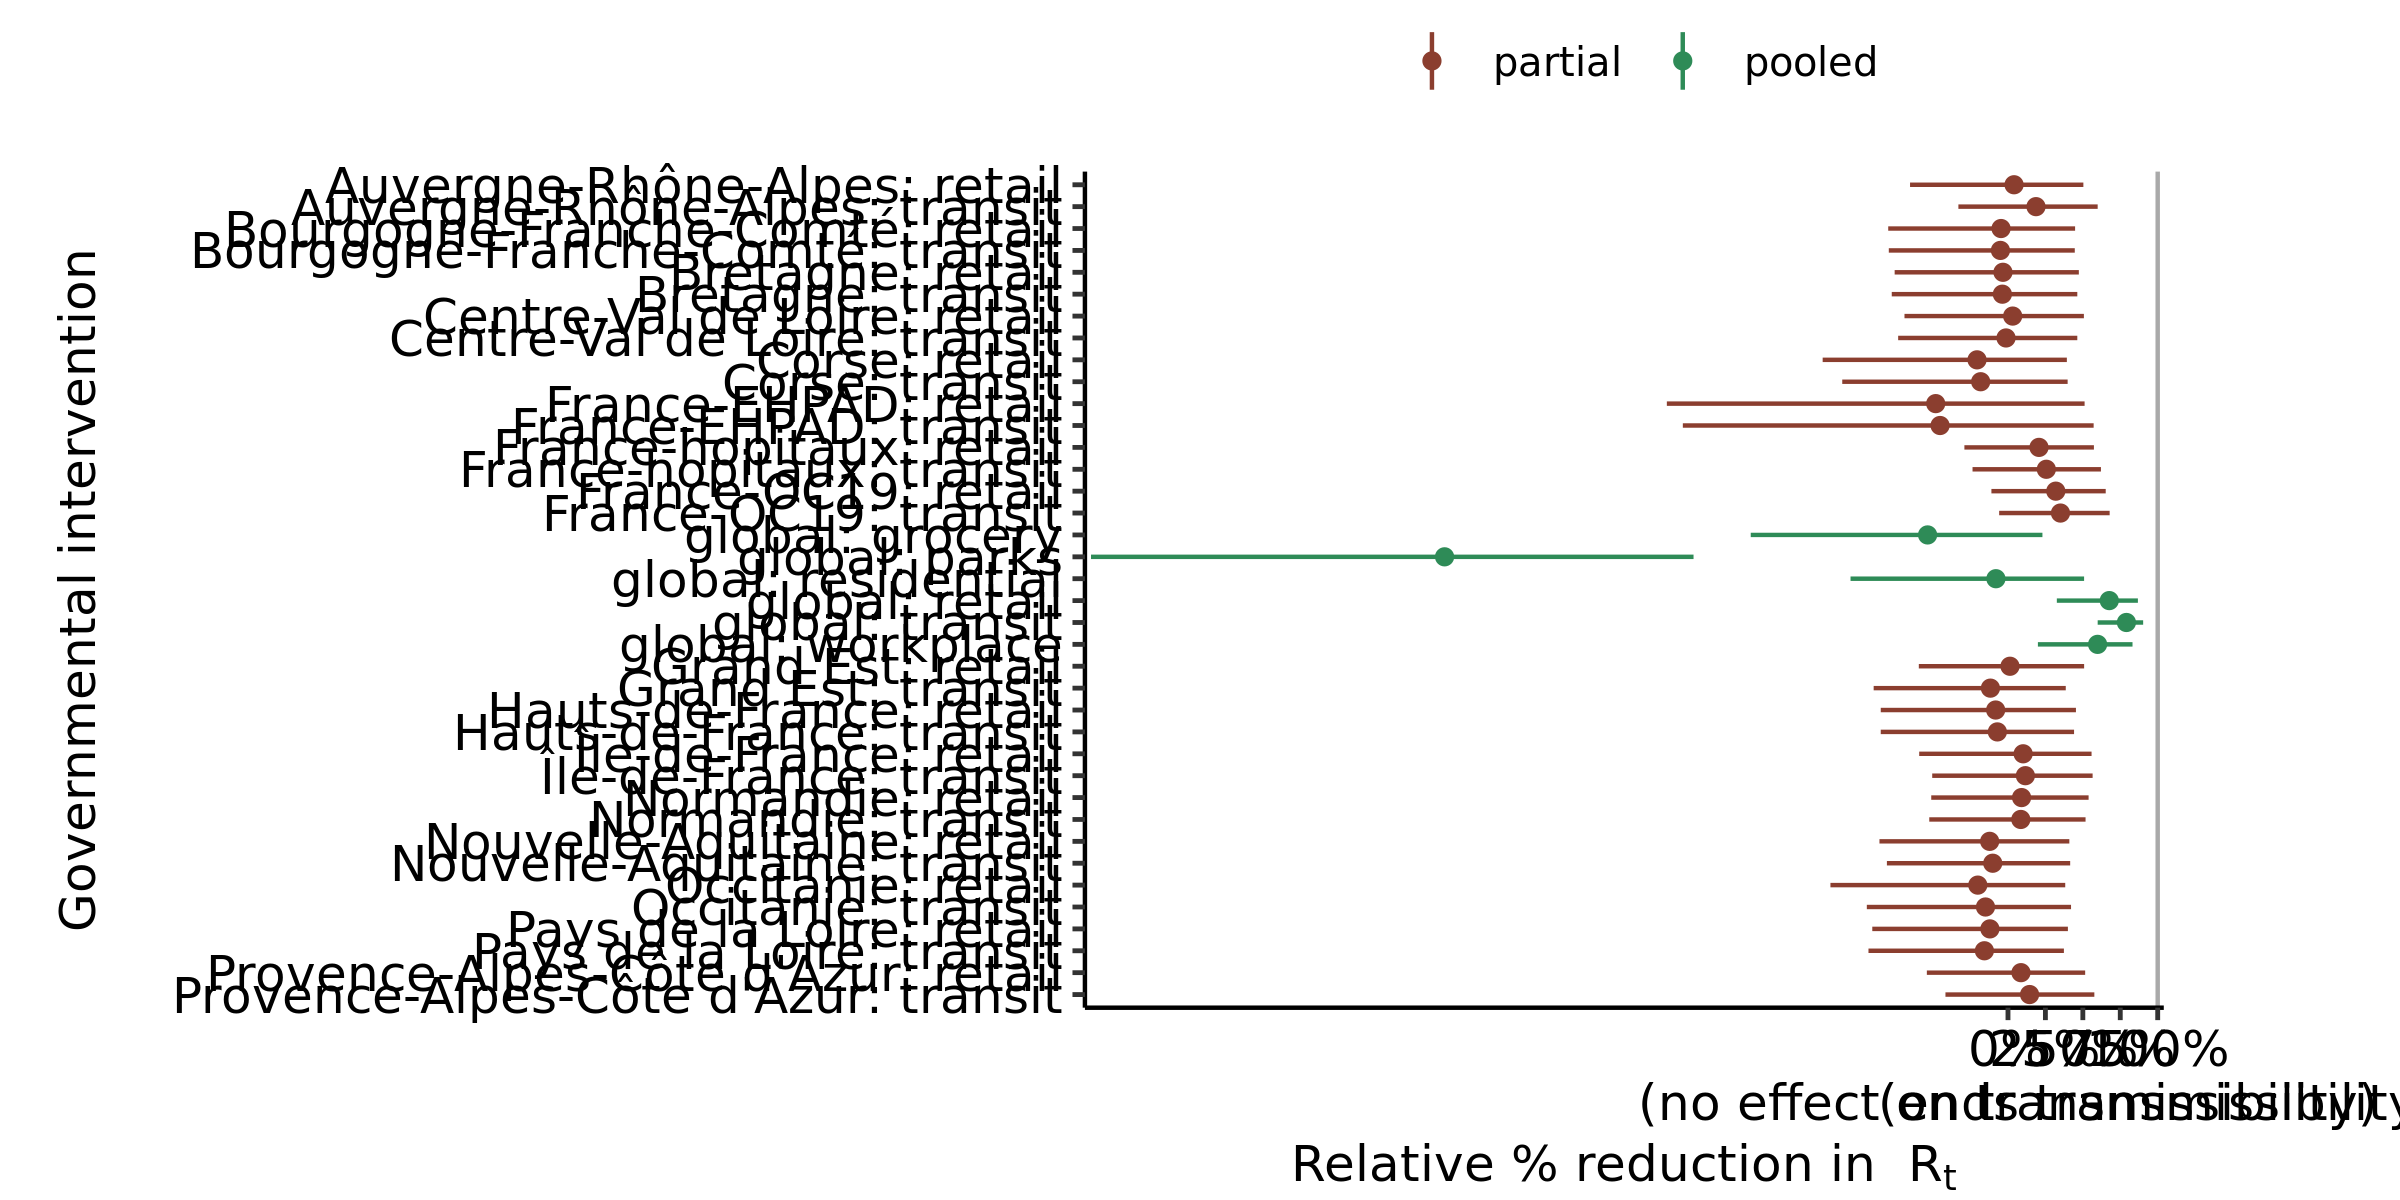

Values plotted in this chart, from the file beside it:
, parameter, outer_width, inner_width, point_est, ll, l, m, h, hh, type
1, global: residential, 0.95, 0.9, mean, -1.052, -0.8399, -0.08058, 0.454, 0.5084, pooled
2, global: transit, 0.95, 0.9, mean, 0.5991, 0.6406, 0.7911, 0.8933, 0.9028, pooled
3, global: grocery, 0.95, 0.9, mean, -1.718, -1.494, -0.5369, 0.157, 0.2301, pooled
4, global: parks, 0.95, 0.9, mean, -6.125, -5.596, -3.763, -2.304, -2.1, pooled
5, global: retail, 0.95, 0.9, mean, 0.3263, 0.4011, 0.6767, 0.8491, 0.8677, pooled
6, global: workplace, 0.95, 0.9, mean, 0.1998, 0.2865, 0.5986, 0.8103, 0.8318, pooled
7, Auvergne-Rhône-Alpes: transit, 0.95, 0.9, mean, -0.3312, -0.2248, 0.1871, 0.5398, 0.5991, partial
8, Auvergne-Rhône-Alpes: retail, 0.95, 0.9, mean, -0.6541, -0.4936, 0.04061, 0.4406, 0.5035, partial
9, Bourgogne-Franche-Comté: transit, 0.95, 0.9, mean, -0.796, -0.6057, -0.05044, 0.3754, 0.4462, partial
10, Bourgogne-Franche-Comté: retail, 0.95, 0.9, mean, -0.7999, -0.6571, -0.04628, 0.3946, 0.4483, partial
11, Bretagne: transit, 0.95, 0.9, mean, -0.7763, -0.5817, -0.03745, 0.3996, 0.463, partial
12, Bretagne: retail, 0.95, 0.9, mean, -0.7569, -0.5912, -0.03352, 0.3989, 0.4733, partial
13, Centre-Val de Loire: transit, 0.95, 0.9, mean, -0.7336, -0.5543, -0.01305, 0.4043, 0.463, partial
14, Centre-Val de Loire: retail, 0.95, 0.9, mean, -0.6913, -0.5623, 0.0314, 0.4486, 0.507, partial
15, Corse: transit, 0.95, 0.9, mean, -1.107, -0.9042, -0.1824, 0.3306, 0.3985, partial
16, Corse: retail, 0.95, 0.9, mean, -1.238, -0.9479, -0.2068, 0.3268, 0.3932, partial
17, Grand Est: transit, 0.95, 0.9, mean, -0.8972, -0.7281, -0.1173, 0.3254, 0.3859, partial
18, Grand Est: retail, 0.95, 0.9, mean, -0.5956, -0.4626, 0.01351, 0.4373, 0.5086, partial
19, Hauts-de-France: transit, 0.95, 0.9, mean, -0.8498, -0.6297, -0.07099, 0.3716, 0.4414, partial
20, Hauts-de-France: retail, 0.95, 0.9, mean, -0.8498, -0.6651, -0.0823, 0.3779, 0.4539, partial
21, Normandie: transit, 0.95, 0.9, mean, -0.5258, -0.3815, 0.08574, 0.4527, 0.5181, partial
22, Normandie: retail, 0.95, 0.9, mean, -0.5126, -0.3676, 0.09086, 0.4839, 0.5385, partial
23, Nouvelle-Aquitaine: transit, 0.95, 0.9, mean, -0.8088, -0.6819, -0.1017, 0.3458, 0.4154, partial
24, Nouvelle-Aquitaine: retail, 0.95, 0.9, mean, -0.8585, -0.696, -0.1222, 0.3443, 0.4098, partial
25, Occitanie: transit, 0.95, 0.9, mean, -0.9428, -0.7639, -0.1502, 0.356, 0.4212, partial
26, Occitanie: retail, 0.95, 0.9, mean, -1.186, -0.9281, -0.2017, 0.2917, 0.3824, partial
27, Pays de la Loire: transit, 0.95, 0.9, mean, -0.9318, -0.777, -0.1575, 0.3138, 0.3735, partial
28, Pays de la Loire: retail, 0.95, 0.9, mean, -0.9064, -0.7439, -0.1207, 0.342, 0.4002, partial
29, Provence-Alpes-Côte d'Azur: transit, 0.95, 0.9, mean, -0.4177, -0.2944, 0.1443, 0.5111, 0.5769, partial
30, Provence-Alpes-Côte d'Azur: retail, 0.95, 0.9, mean, -0.5419, -0.4007, 0.0868, 0.4605, 0.5156, partial
31, Île-de-France: transit, 0.95, 0.9, mean, -0.5061, -0.3576, 0.1163, 0.5019, 0.5653, partial
32, Île-de-France: retail, 0.95, 0.9, mean, -0.593, -0.4055, 0.1013, 0.5022, 0.5582, partial
33, France-hopitaux: transit, 0.95, 0.9, mean, -0.2368, -0.1185, 0.2561, 0.5788, 0.6209, partial
34, France-hopitaux: retail, 0.95, 0.9, mean, -0.2911, -0.1759, 0.2071, 0.5326, 0.574, partial
35, France-OC19: transit, 0.95, 0.9, mean, -0.05892, 0.03038, 0.3507, 0.6261, 0.6791, partial
36, France-OC19: retail, 0.95, 0.9, mean, -0.1107, -0.02545, 0.3194, 0.6062, 0.6528, partial
37, France-EHPAD: transit, 0.95, 0.9, mean, -2.172, -1.744, -0.4536, 0.5158, 0.5721, partial
38, France-EHPAD: retail, 0.95, 0.9, mean, -2.279, -1.844, -0.4827, 0.4519, 0.5118, partial
